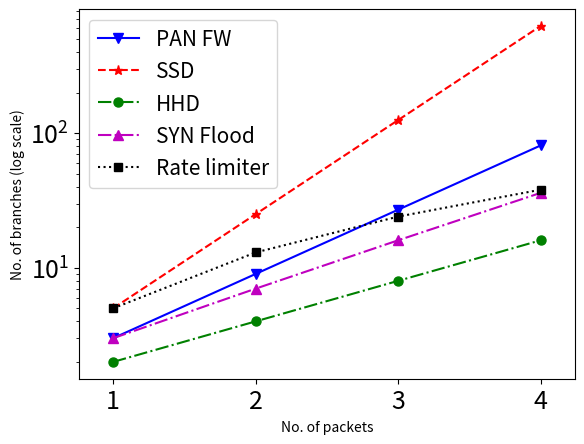

The matplotlib source for this figure:
import matplotlib as mpl
import matplotlib.pyplot as plt
import numpy as np

#def getdata():
#    return np.random.uniform(0,1,10)

#fig, axe = plt.subplots(5, 2)
#row=[0,0,1,1,2,2,3,3,4,4]
#col=[0,1,0,1,0,1,0,1,0,1]
#for im in range(10):
#    r=row[im]
#    c=col[im]
#    axe[r][c].scatter(getdata(), getdata())
linewidth = 1.5
markerSize = 6.5

plt.plot([1, 2, 3, 4], [3, 9, 27, 81], 'b-', marker = "v", ms = markerSize,label = 'PAN FW', lw =linewidth)
plt.plot([1, 2, 3, 4], [5, 25, 125, 625],'r--',marker = "*", ms = markerSize, label = 'SSD', lw =linewidth)
plt.plot([1, 2, 3, 4], [2,4, 8, 16],'g-.',marker = "o", ms = markerSize, label = 'HHD', lw =linewidth)
plt.plot([1, 2, 3, 4], [3, 7, 16, 36],'m.-.',marker = "^", ms = markerSize, label = 'SYN Flood', lw =linewidth)
plt.plot([1, 2, 3, 4], [5, 13, 24, 38], 'k:',marker = "s", ms = markerSize-0.5, label = 'Rate limiter', lw =linewidth)
plt.yscale('log')

x_ticks = np.arange(0, 5, 1)
plt.xticks(x_ticks, fontsize=18)
plt.yticks(fontsize=18)
plt.margins(x=0.08)

plt.xlabel('No. of packets', fontsize=10)
plt.ylabel('No. of branches (log scale)', fontsize=10)
plt.legend(loc = 'best', fontsize=15)


# plt.show()
# trial 1 -> tried and it works, no need for trial 2
plt.savefig('packet-vs-branch-no-tl.pdf')
